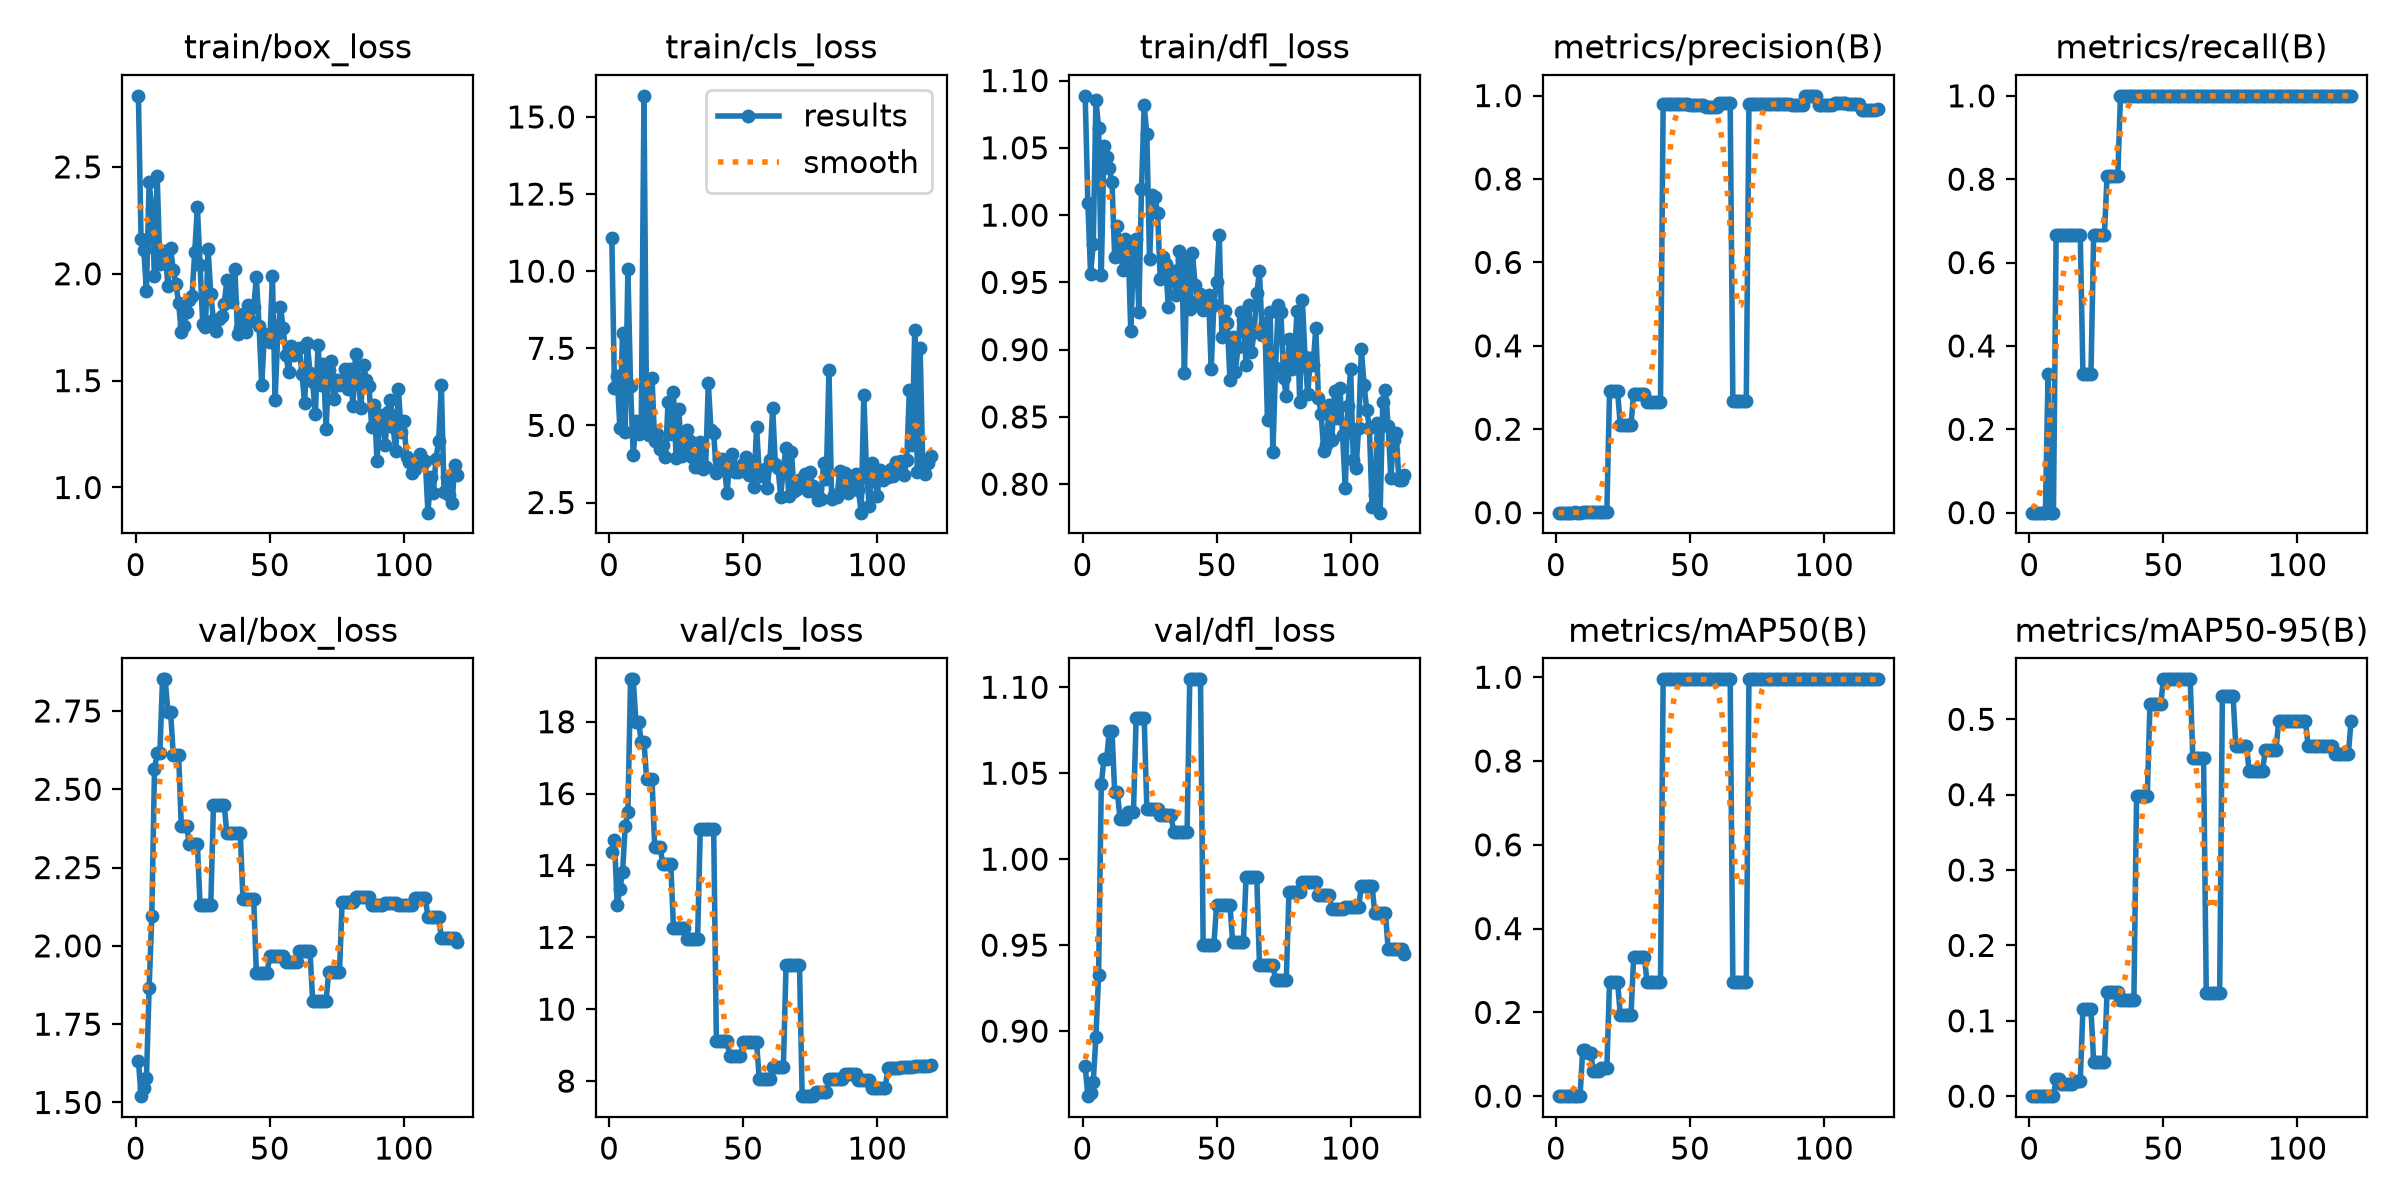

Data behind this chart, as committed beside it:
epoch, time, train/box_loss, train/cls_loss, train/dfl_loss, metrics/precision(B), metrics/recall(B), metrics/mAP50(B), metrics/mAP50-95(B), val/box_loss, val/cls_loss, val/dfl_loss, lr/pg0, lr/pg1, lr/pg2
1, 18.64, 2.833, 11.09, 1.089, 0, 0, 0, 0, 1.634, 14.39, 0.8795, 4e-05, 4e-05, 4e-05
2, 34.85, 2.161, 6.224, 1.009, 0, 0, 0, 0, 1.52, 14.72, 0.8622, 9.9175e-05, 9.9175e-05, 9.9175e-05
3, 51.13, 2.111, 6.6, 0.9563, 0, 0, 0, 0, 1.545, 12.89, 0.864, 0.0001574, 0.0001574, 0.0001574
4, 68, 1.919, 4.923, 0.9783, 0, 0, 0, 0, 1.578, 13.34, 0.8706, 0.0002146, 0.0002146, 0.0002146
5, 86.49, 2.428, 7.98, 1.086, 0, 0, 0, 0, 1.864, 13.8, 0.8968, 0.0002708, 0.0002708, 0.0002708
6, 102.4, 2.305, 4.796, 1.065, 0, 0, 0, 0, 2.096, 15.1, 0.9327, 0.000326, 0.000326, 0.000326
7, 118.4, 1.992, 10.06, 0.9552, 0.00111, 0.3333, 0.00041, 4e-05, 2.564, 15.48, 1.044, 0.0003802, 0.0003802, 0.0003802
8, 138.2, 2.46, 6.288, 1.052, 0, 0, 0, 0, 2.615, 19.18, 1.058, 0.0004334, 0.0004334, 0.0004334
9, 151.6, 2.045, 4.026, 1.043, 0, 0, 0, 0, 2.615, 19.18, 1.058, 0.0004857, 0.0004857, 0.0004857
10, 165, 2.104, 5.155, 1.035, 0.00222, 0.6667, 0.1108, 0.02217, 2.851, 17.99, 1.074, 0.0005369, 0.0005369, 0.0005369
11, 181.5, 2.105, 4.705, 1.024, 0.00222, 0.6667, 0.1108, 0.02217, 2.851, 17.99, 1.074, 0.0005872, 0.0005872, 0.0005872
12, 201.5, 1.945, 5.108, 0.9689, 0.00222, 0.6667, 0.1023, 0.0155, 2.748, 17.45, 1.039, 0.0006365, 0.0006365, 0.0006365
13, 216, 2.122, 15.68, 0.9921, 0.00222, 0.6667, 0.1023, 0.0155, 2.748, 17.45, 1.039, 0.0006848, 0.0006848, 0.0006848
14, 233.8, 2.017, 4.87, 0.9764, 0.00222, 0.6667, 0.06045, 0.01666, 2.611, 16.41, 1.023, 0.0007321, 0.0007321, 0.0007321
15, 248, 1.952, 4.673, 0.9594, 0.00222, 0.6667, 0.06045, 0.01666, 2.611, 16.41, 1.023, 0.0007784, 0.0007784, 0.0007784
16, 263.5, 1.864, 6.551, 0.9821, 0.00222, 0.6667, 0.06045, 0.01666, 2.611, 16.41, 1.023, 0.0008237, 0.0008237, 0.0008237
17, 277.9, 1.726, 4.484, 0.978, 0.00222, 0.6667, 0.0665, 0.02, 2.382, 14.53, 1.027, 0.000868, 0.000868, 0.000868
18, 292.3, 1.758, 4.721, 0.9138, 0.00222, 0.6667, 0.0665, 0.02, 2.382, 14.53, 1.027, 0.0009113, 0.0009113, 0.0009113
19, 306.1, 1.82, 4.235, 0.9701, 0.00222, 0.6667, 0.0665, 0.02, 2.382, 14.53, 1.027, 0.0009537, 0.0009537, 0.0009537
20, 320.5, 1.878, 4.356, 0.982, 0.2906, 0.3333, 0.2723, 0.1151, 2.326, 14.04, 1.082, 0.000995, 0.000995, 0.000995
21, 333.8, 1.898, 3.979, 0.9283, 0.2906, 0.3333, 0.2723, 0.1151, 2.326, 14.04, 1.082, 0.001035, 0.001035, 0.001035
22, 347.9, 2.1, 5.76, 1.019, 0.2906, 0.3333, 0.2723, 0.1151, 2.326, 14.04, 1.082, 0.001075, 0.001075, 0.001075
23, 361.6, 2.31, 4.707, 1.082, 0.2906, 0.3333, 0.2723, 0.1151, 2.326, 14.04, 1.082, 0.001113, 0.001113, 0.001113
24, 375.8, 2.042, 6.089, 1.06, 0.2106, 0.6667, 0.1949, 0.04487, 2.13, 12.26, 1.029, 0.001151, 0.001151, 0.001151
25, 389.6, 1.763, 3.954, 0.967, 0.2106, 0.6667, 0.1949, 0.04487, 2.13, 12.26, 1.029, 0.001187, 0.001187, 0.001187
26, 405.7, 1.75, 5.534, 1.015, 0.2106, 0.6667, 0.1949, 0.04487, 2.13, 12.26, 1.029, 0.001222, 0.001222, 0.001222
27, 419.7, 2.116, 3.993, 1.014, 0.2106, 0.6667, 0.1949, 0.04487, 2.13, 12.26, 1.029, 0.001257, 0.001257, 0.001257
28, 433.5, 1.904, 4.268, 1.002, 0.2106, 0.6667, 0.1949, 0.04487, 2.13, 12.26, 1.029, 0.00129, 0.00129, 0.00129
29, 446.7, 1.782, 4.854, 0.9521, 0.2853, 0.8077, 0.3317, 0.1384, 2.45, 11.95, 1.025, 0.001323, 0.001323, 0.001323
30, 460.2, 1.73, 4.51, 0.9688, 0.2853, 0.8077, 0.3317, 0.1384, 2.45, 11.95, 1.025, 0.001354, 0.001354, 0.001354
31, 475.2, 1.79, 3.988, 0.9639, 0.2853, 0.8077, 0.3317, 0.1384, 2.45, 11.95, 1.025, 0.001385, 0.001385, 0.001385
32, 489, 1.801, 3.646, 0.9319, 0.2853, 0.8077, 0.3317, 0.1384, 2.45, 11.95, 1.025, 0.001414, 0.001414, 0.001414
33, 503.7, 1.861, 3.667, 0.9563, 0.2853, 0.8077, 0.3317, 0.1384, 2.45, 11.95, 1.025, 0.001443, 0.001443, 0.001443
34, 517, 1.97, 4.472, 0.9588, 0.2651, 1, 0.2714, 0.127, 2.359, 15.02, 1.016, 0.001455, 0.001455, 0.001455
35, 531.1, 1.87, 3.576, 0.9406, 0.2651, 1, 0.2714, 0.127, 2.359, 15.02, 1.016, 0.001439, 0.001439, 0.001439
36, 546, 1.867, 3.638, 0.9735, 0.2651, 1, 0.2714, 0.127, 2.359, 15.02, 1.016, 0.001422, 0.001422, 0.001422
37, 561.8, 2.024, 6.363, 0.9674, 0.2651, 1, 0.2714, 0.127, 2.359, 15.02, 1.016, 0.001406, 0.001406, 0.001406
38, 577.3, 1.717, 4.849, 0.8826, 0.2651, 1, 0.2714, 0.127, 2.359, 15.02, 1.016, 0.001389, 0.001389, 0.001389
39, 591.3, 1.748, 4.747, 0.9626, 0.2651, 1, 0.2714, 0.127, 2.359, 15.02, 1.016, 0.001373, 0.001373, 0.001373
40, 605.1, 1.811, 3.441, 0.9302, 0.9803, 1, 0.995, 0.3983, 2.15, 9.111, 1.105, 0.001357, 0.001357, 0.001357
41, 618.5, 1.728, 3.918, 0.9721, 0.9803, 1, 0.995, 0.3983, 2.15, 9.111, 1.105, 0.00134, 0.00134, 0.00134
42, 632, 1.856, 3.913, 0.9481, 0.9803, 1, 0.995, 0.3983, 2.15, 9.111, 1.105, 0.001324, 0.001324, 0.001324
43, 645.3, 1.779, 3.606, 0.9365, 0.9803, 1, 0.995, 0.3983, 2.15, 9.111, 1.105, 0.001307, 0.001307, 0.001307
44, 659.5, 1.844, 2.822, 0.9412, 0.9803, 1, 0.995, 0.3983, 2.15, 9.111, 1.105, 0.00129, 0.00129, 0.00129
45, 673, 1.983, 3.885, 0.9292, 0.9786, 1, 0.995, 0.5198, 1.914, 8.693, 0.9501, 0.001274, 0.001274, 0.001274
46, 686.3, 1.756, 4.072, 0.9369, 0.9786, 1, 0.995, 0.5198, 1.914, 8.693, 0.9501, 0.001257, 0.001257, 0.001257
47, 699.5, 1.479, 3.475, 0.9403, 0.9786, 1, 0.995, 0.5198, 1.914, 8.693, 0.9501, 0.001241, 0.001241, 0.001241
48, 713.1, 1.717, 3.504, 0.8858, 0.9786, 1, 0.995, 0.5198, 1.914, 8.693, 0.9501, 0.001224, 0.001224, 0.001224
49, 726.5, 1.695, 3.585, 0.9335, 0.9786, 1, 0.995, 0.5198, 1.914, 8.693, 0.9501, 0.001208, 0.001208, 0.001208
50, 741, 1.68, 3.745, 0.9502, 0.9782, 1, 0.995, 0.553, 1.968, 9.084, 0.9733, 0.001192, 0.001192, 0.001192
51, 754.9, 1.991, 3.986, 0.9855, 0.9782, 1, 0.995, 0.553, 1.968, 9.084, 0.9733, 0.001175, 0.001175, 0.001175
52, 767.9, 1.411, 3.408, 0.9094, 0.9782, 1, 0.995, 0.553, 1.968, 9.084, 0.9733, 0.001159, 0.001159, 0.001159
53, 783.1, 1.724, 3.764, 0.9288, 0.9782, 1, 0.995, 0.553, 1.968, 9.084, 0.9733, 0.001142, 0.001142, 0.001142
54, 796.3, 1.844, 3.019, 0.9195, 0.9782, 1, 0.995, 0.553, 1.968, 9.084, 0.9733, 0.001125, 0.001125, 0.001125
55, 809.5, 1.747, 4.943, 0.8776, 0.9782, 1, 0.995, 0.553, 1.968, 9.084, 0.9733, 0.001109, 0.001109, 0.001109
56, 823, 1.622, 3.446, 0.9093, 0.9737, 1, 0.995, 0.553, 1.949, 8.048, 0.9516, 0.001092, 0.001092, 0.001092
57, 836.6, 1.539, 3.357, 0.8837, 0.9737, 1, 0.995, 0.553, 1.949, 8.048, 0.9516, 0.001076, 0.001076, 0.001076
58, 850.2, 1.664, 3.599, 0.9019, 0.9737, 1, 0.995, 0.553, 1.949, 8.048, 0.9516, 0.001059, 0.001059, 0.001059
59, 863.5, 1.62, 2.969, 0.9281, 0.9737, 1, 0.995, 0.553, 1.949, 8.048, 0.9516, 0.001043, 0.001043, 0.001043
60, 876.9, 1.648, 3.886, 0.9219, 0.9737, 1, 0.995, 0.553, 1.949, 8.048, 0.9516, 0.001027, 0.001027, 0.001027
... 60 more rows
